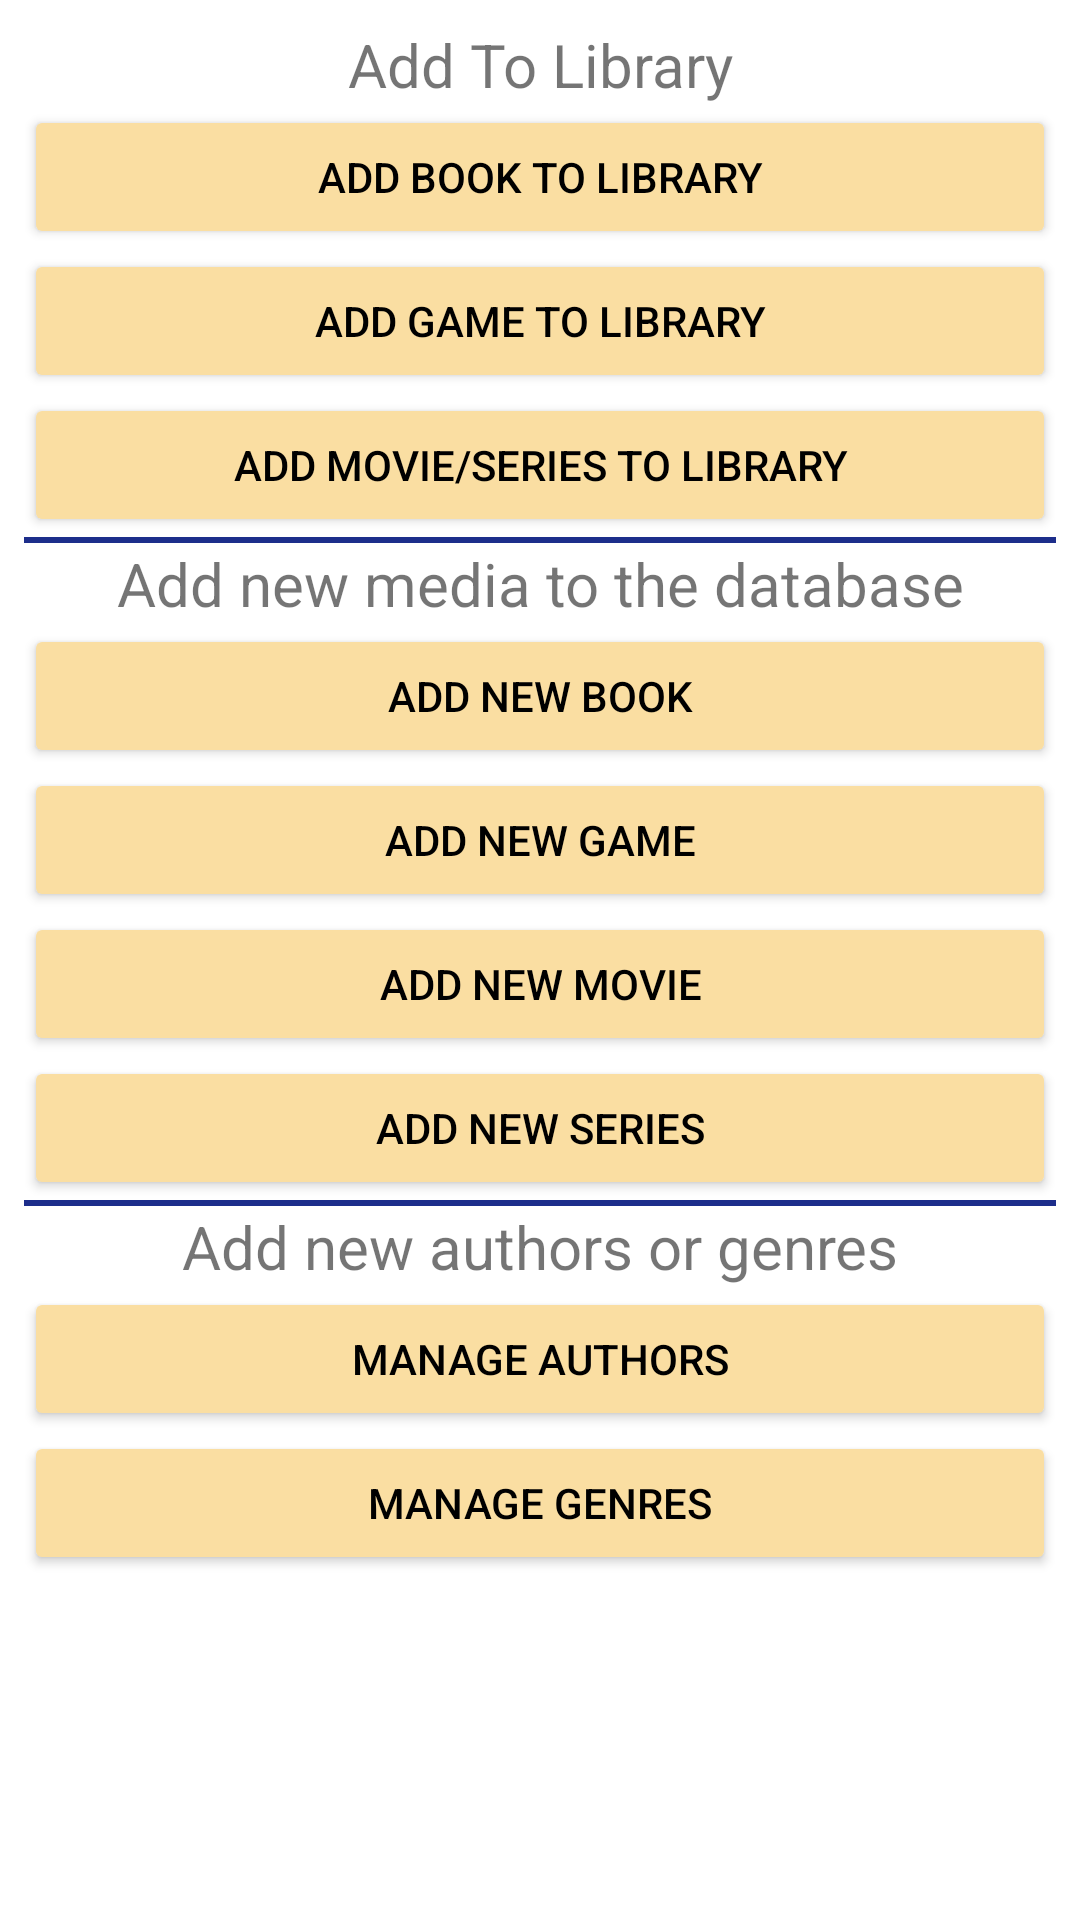

Layout XML and referenced resources for this Android screen:
<!-- AndroidManifest.xml: application theme Theme.OptiMedia -->
<!-- res/layout/fragment_add_new_media.xml -->
<?xml version="1.0" encoding="utf-8"?>
<FrameLayout xmlns:android="http://schemas.android.com/apk/res/android"
    xmlns:app="http://schemas.android.com/apk/res-auto"
    xmlns:tools="http://schemas.android.com/tools"
    android:layout_width="match_parent"
    android:layout_height="match_parent"
    tools:context=".ui.AddNewMedia">

    <LinearLayout
        android:layout_width="match_parent"
        android:layout_height="match_parent"
        android:orientation="vertical"
        android:layout_margin="8dp">

        <TextView
            android:id="@+id/textView15"
            style="@style/txtHeading"
            android:layout_width="match_parent"
            android:layout_height="wrap_content"
            android:text="Add To Library"
            android:gravity="center"/>

        <Button
            android:id="@+id/btnAddBookToLib"
            android:layout_width="match_parent"
            android:layout_height="wrap_content"
            android:text="add book to library"
            android:textColor="@color/black"
            app:backgroundTint="@color/secondary_red" />

        <Button
            android:id="@+id/btnAddGameToLib"
            android:layout_width="match_parent"
            android:layout_height="wrap_content"
            android:text="@string/addGameLibrary"
            android:textColor="@color/black"
            app:backgroundTint="@color/secondary_red" />

        <Button
            android:id="@+id/btnAddWatchToLib"
            android:layout_width="match_parent"
            android:layout_height="wrap_content"
            android:text="@string/addMediaToLibrary"
            android:textColor="@color/black"
            app:backgroundTint="@color/secondary_red" />

        <View
            android:id="@+id/divider"
            android:layout_width="match_parent"
            android:layout_height="2dp"
            android:background="@color/darker_blue" />

        <TextView
            android:id="@+id/textView14"
            style="@style/txtHeading"
            android:layout_width="match_parent"
            android:layout_height="wrap_content"
            android:text="Add new media to the database"
            android:gravity="center"/>

        <Button
            android:id="@+id/btnNewBook"
            android:layout_width="match_parent"
            android:layout_height="wrap_content"
            android:text="@string/add_new_book"
            android:textColor="@color/black"
            app:backgroundTint="@color/secondary_red" />

        <Button
            android:id="@+id/btnNewGame"
            android:layout_width="match_parent"
            android:layout_height="wrap_content"
            android:text="@string/add_new_game"
            android:textColor="@color/black"
            app:backgroundTint="@color/secondary_red" />

        <Button
            android:id="@+id/btnNewMovie"
            android:layout_width="match_parent"
            android:layout_height="wrap_content"
            android:text="@string/add_new_movie"
            android:textColor="@color/black"
            app:backgroundTint="@color/secondary_red" />

        <Button
            android:id="@+id/btnNewSeries"
            android:layout_width="match_parent"
            android:layout_height="wrap_content"
            android:text="@string/add_new_series"
            android:textColor="@color/black"
            app:backgroundTint="@color/secondary_red" />

        <View
            android:id="@+id/divider2"
            android:layout_width="match_parent"
            android:layout_height="2dp"
            android:background="@color/darker_blue" />

        <TextView
            android:id="@+id/textView16"
            style="@style/txtHeading"
            android:layout_width="match_parent"
            android:layout_height="wrap_content"
            android:text="Add new authors or genres"
            android:gravity="center"/>

        <Button
            android:id="@+id/btnManageAuthor"
            android:layout_width="match_parent"
            android:layout_height="wrap_content"
            android:text="@string/manage_authors"
            android:textColor="@color/black"
            app:backgroundTint="@color/secondary_red" />

        <Button
            android:id="@+id/btnManageGenre"
            android:layout_width="match_parent"
            android:layout_height="wrap_content"
            android:text="Manage Genres"
            android:textColor="@color/black"
            app:backgroundTint="@color/secondary_red" />

    </LinearLayout>
</FrameLayout>
<!-- resources referenced by this layout -->
<resources>
  <color name="black">#FF000000</color>
  <color name="darker_blue">#1D2E8B</color>
  <color name="secondary_red">#FADEA2</color>
  <string name="addGameLibrary">Add Game to Library</string>
  <string name="addMediaToLibrary">Add Movie/Series to library</string>
  <string name="add_new_book">Add New Book</string>
  <string name="add_new_game">Add New Game</string>
  <string name="add_new_movie">Add New Movie</string>
  <string name="add_new_series">Add New Series</string>
  <string name="manage_authors">Manage Authors</string>
  <style name="txtHeading">
          <item name="android:textSize">20sp</item>
      </style>
  <style name="Theme.OptiMedia" parent="Theme.MaterialComponents.DayNight.DarkActionBar">
          
          
          <item name="colorPrimary">@color/main_blue</item>
          <item name="colorPrimaryVariant">@color/darker_blue</item>
          <item name="colorOnPrimary">@color/white</item>
          
          <item name="colorSecondary">@color/secondary_red</item>
          <item name="colorSecondaryVariant">@color/lighter_red</item>
          <item name="colorOnSecondary">@color/black</item>
  
          
          <item name="android:statusBarColor" tools:targetApi="l">?attr/colorPrimaryVariant</item>
          
      </style>
  <color name="main_blue">#3F51B5</color>
  <color name="white">#FFFFFFFF</color>
  <color name="lighter_red">#CDB98C</color>
</resources>
